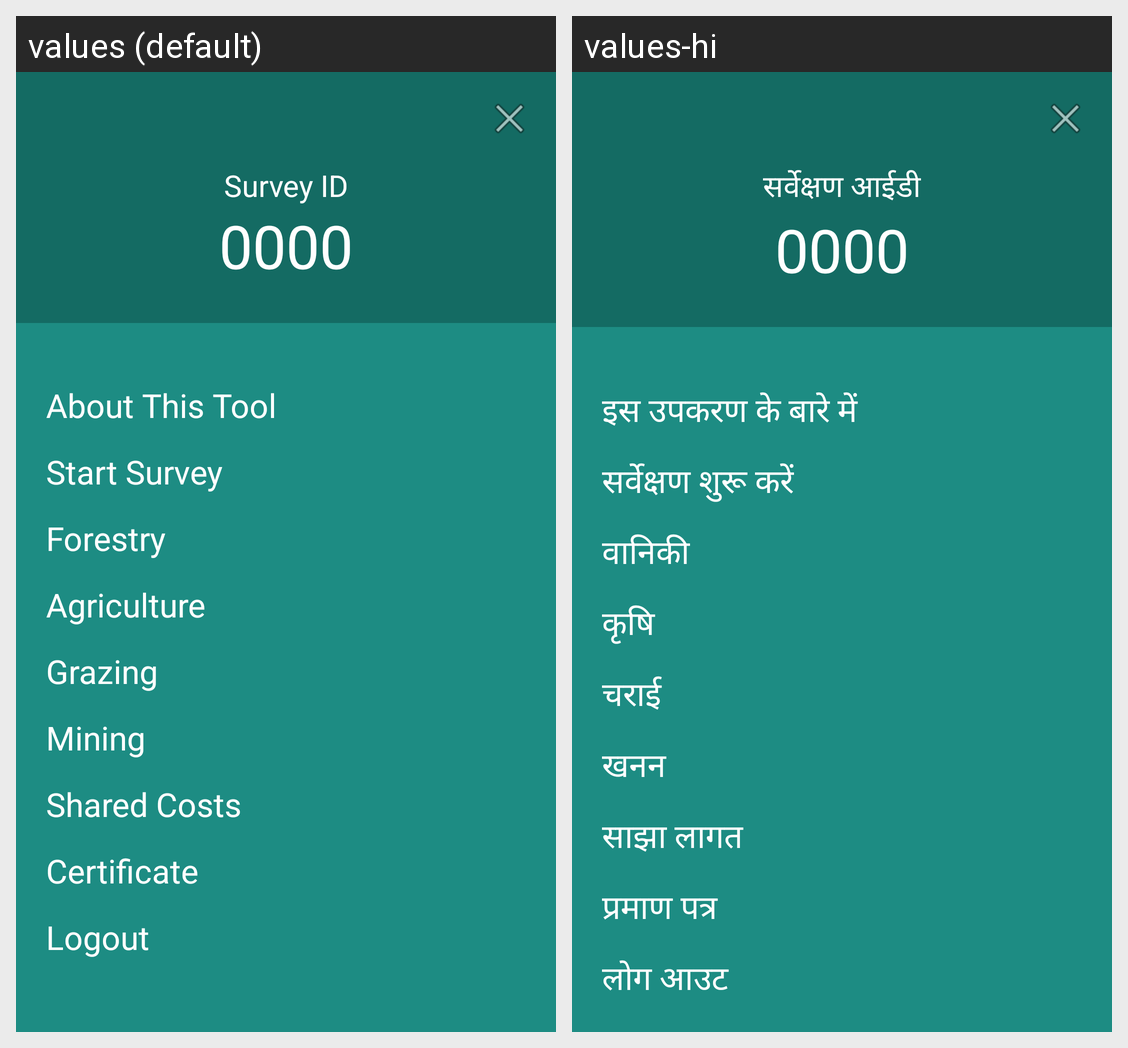

Strings drawn on this Android screen and how each of the app's shown locales translates them:
Android screen res/layout/navigation_drawer_menu.xml rendered under 2 locales, left to right: values (default), values-hi. Device: Nexus 5 (rendered at 1080×1920; each locale shown at half size, 540×960, under a caption strip naming it); theme AppTheme.
Strings drawn on this screen, with the default value and each locale's value (text and hints the layout hard-codes, and strings that could not be matched under every locale, appear in the picture but are not listed):

string_survey_id
  values: Survey ID
  values-hi: सर्वेक्षण आईडी

about_this_app
  values: About This Tool
  values-hi: इस उपकरण के बारे में

string_start_survey
  values: Start Survey
  values-hi: सर्वेक्षण शुरू करें

string_forestland
  values: Forestry
  values-hi: वानिकी

string_cropland
  values: Agriculture
  values-hi: कृषि

string_pastureland
  values: Grazing
  values-hi: चराई

string_miningland
  values: Mining
  values-hi: खनन

shared_costs_outlays
  values: Shared Costs
  values-hi: साझा लागत

string_certificate
  values: Certificate
  values-hi: प्रमाण पत्र

string_logout
  values: Logout
  values-hi: लोग आउट
